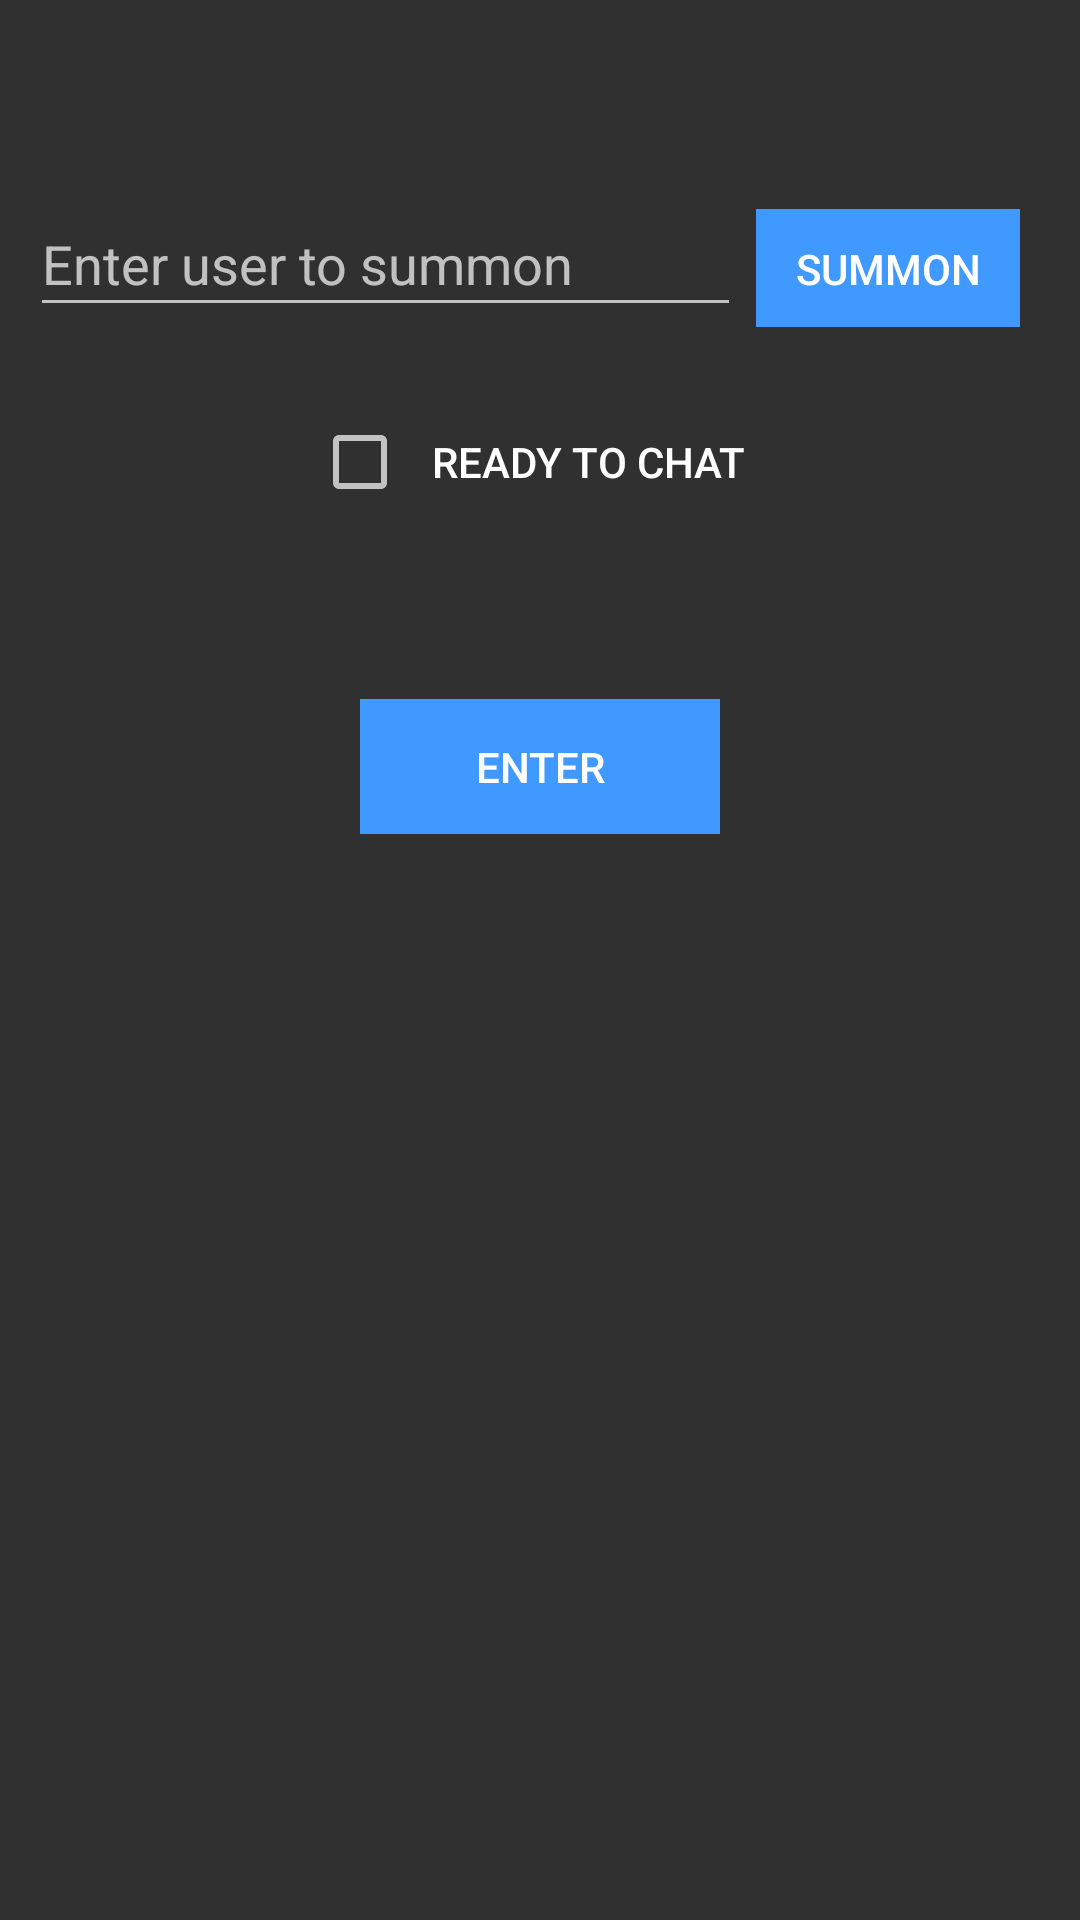

Android layout source for this screen:
<!-- AndroidManifest.xml: application theme AppThemeNoTitle -->
<!-- res/layout/home_page.xml -->
<?xml version="1.0" encoding="utf-8"?>
<RelativeLayout xmlns:android="http://schemas.android.com/apk/res/android"
    android:layout_width="match_parent"
    android:layout_height="match_parent"
    android:orientation="vertical" >

    <ImageView
        android:id="@+id/settings"
        android:layout_width="40dp"
        android:layout_height="40dp"
        android:layout_alignParentRight="true"
        android:layout_alignParentTop="true"
        android:layout_marginRight="10dp"
        android:layout_marginTop="10dp"
        android:scaleType="fitXY"
        android:src="@drawable/zce" />

    <TextView
        android:id="@+id/textwelcome"
        android:layout_width="200dp"
        android:layout_height="25dp"
        android:layout_alignParentLeft="true"
        android:layout_alignParentTop="true"
        android:layout_marginLeft="15dp"
        android:layout_marginTop="15dp"
        android:textAppearance="?android:attr/textAppearanceLarge"
        android:textColor="@color/BrightBlue"
        android:textSize="20sp" />

    <LinearLayout
        android:id="@+id/linearLayout1"
        android:layout_width="wrap_content"
        android:layout_height="wrap_content"
        android:layout_below="@+id/settings"
        android:layout_centerHorizontal="true"
        android:layout_marginTop="80dp"
        android:gravity="center" >

        <CheckBox
            android:id="@+id/checkBox3"
            android:layout_width="wrap_content"
            android:layout_height="wrap_content" />

        <Button
            android:layout_width="120dp"
            android:layout_height="wrap_content"
            android:background="@null"
            android:clickable="false"
            android:text="@string/ready" />
    </LinearLayout>

    <TextView
        android:id="@+id/resultTextView"
        android:layout_width="wrap_content"
        android:layout_height="wrap_content"
        android:layout_below="@+id/linearLayout1"
        android:layout_centerHorizontal="true"
        android:textColor="#FFFFFF" />

    <Button
        android:id="@+id/enter"
        style="?android:attr/borderlessButtonStyle"
        android:layout_width="120dp"
        android:layout_height="45dp"
        android:layout_below="@+id/resultTextView"
        android:layout_centerHorizontal="true"
        android:layout_marginTop="36dp"
        android:background="@color/BrightBlue"
        android:text="@string/enter" />

    <LinearLayout
        android:id="@+id/LinearLayout02"
        android:layout_width="fill_parent"
        android:layout_height="wrap_content"
        android:layout_alignParentLeft="true"
        android:layout_below="@+id/settings"
        android:layout_marginTop="14dp"
        android:baselineAligned="true"
        android:orientation="horizontal"
        android:paddingBottom="5dp"
        android:paddingLeft="5dp"
        android:paddingRight="5dp" >

        <EditText
            android:id="@+id/editSummon"
            android:layout_width="0dip"
            android:layout_height="45dp"
            android:layout_marginLeft="5dp"
            android:layout_marginRight="5dp"
            android:layout_weight="1"
            android:hint="@string/user_summon"
            android:inputType="text" />

        <Button
            android:id="@+id/btnSummon"
            style="?android:attr/borderlessButtonStyle"
            android:layout_width="wrap_content"
            android:layout_height="40dp"
            android:layout_marginRight="15dp"
            android:background="@color/BrightBlue"
            android:text="@string/summon" />
    </LinearLayout>

</RelativeLayout>
<!-- resources referenced by this layout -->
<resources>
  <color name="BrightBlue">#4099FF</color>
  <string name="enter">Enter</string>
  <string name="ready">Ready To Chat</string>
  <string name="summon">Summon</string>
  <string name="user_summon">Enter user to summon</string>
  <style name="AppThemeNoTitle" parent="AppTheme">
          <item name="android:windowNoTitle">true</item>
      </style>
  <style name="AppTheme" parent="Theme.AppCompat">
          
      </style>
</resources>
